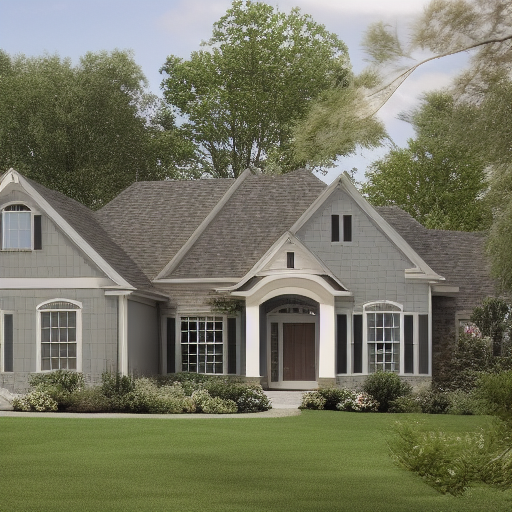
Generation parameters embedded in this image by AUTOMATIC1111 Stable Diffusion web UI or a fork of it (Forge, ...) (PNG 'parameters' text chunk):
House Exterior Photo Rustic
Negative prompt: art artwork illustration painting digital
Steps: 30, Sampler: Euler a, CFG scale: 2, Seed: 2407118997, Size: 512x512, Model hash: fe4efff1e1, Model: sd-v1-4